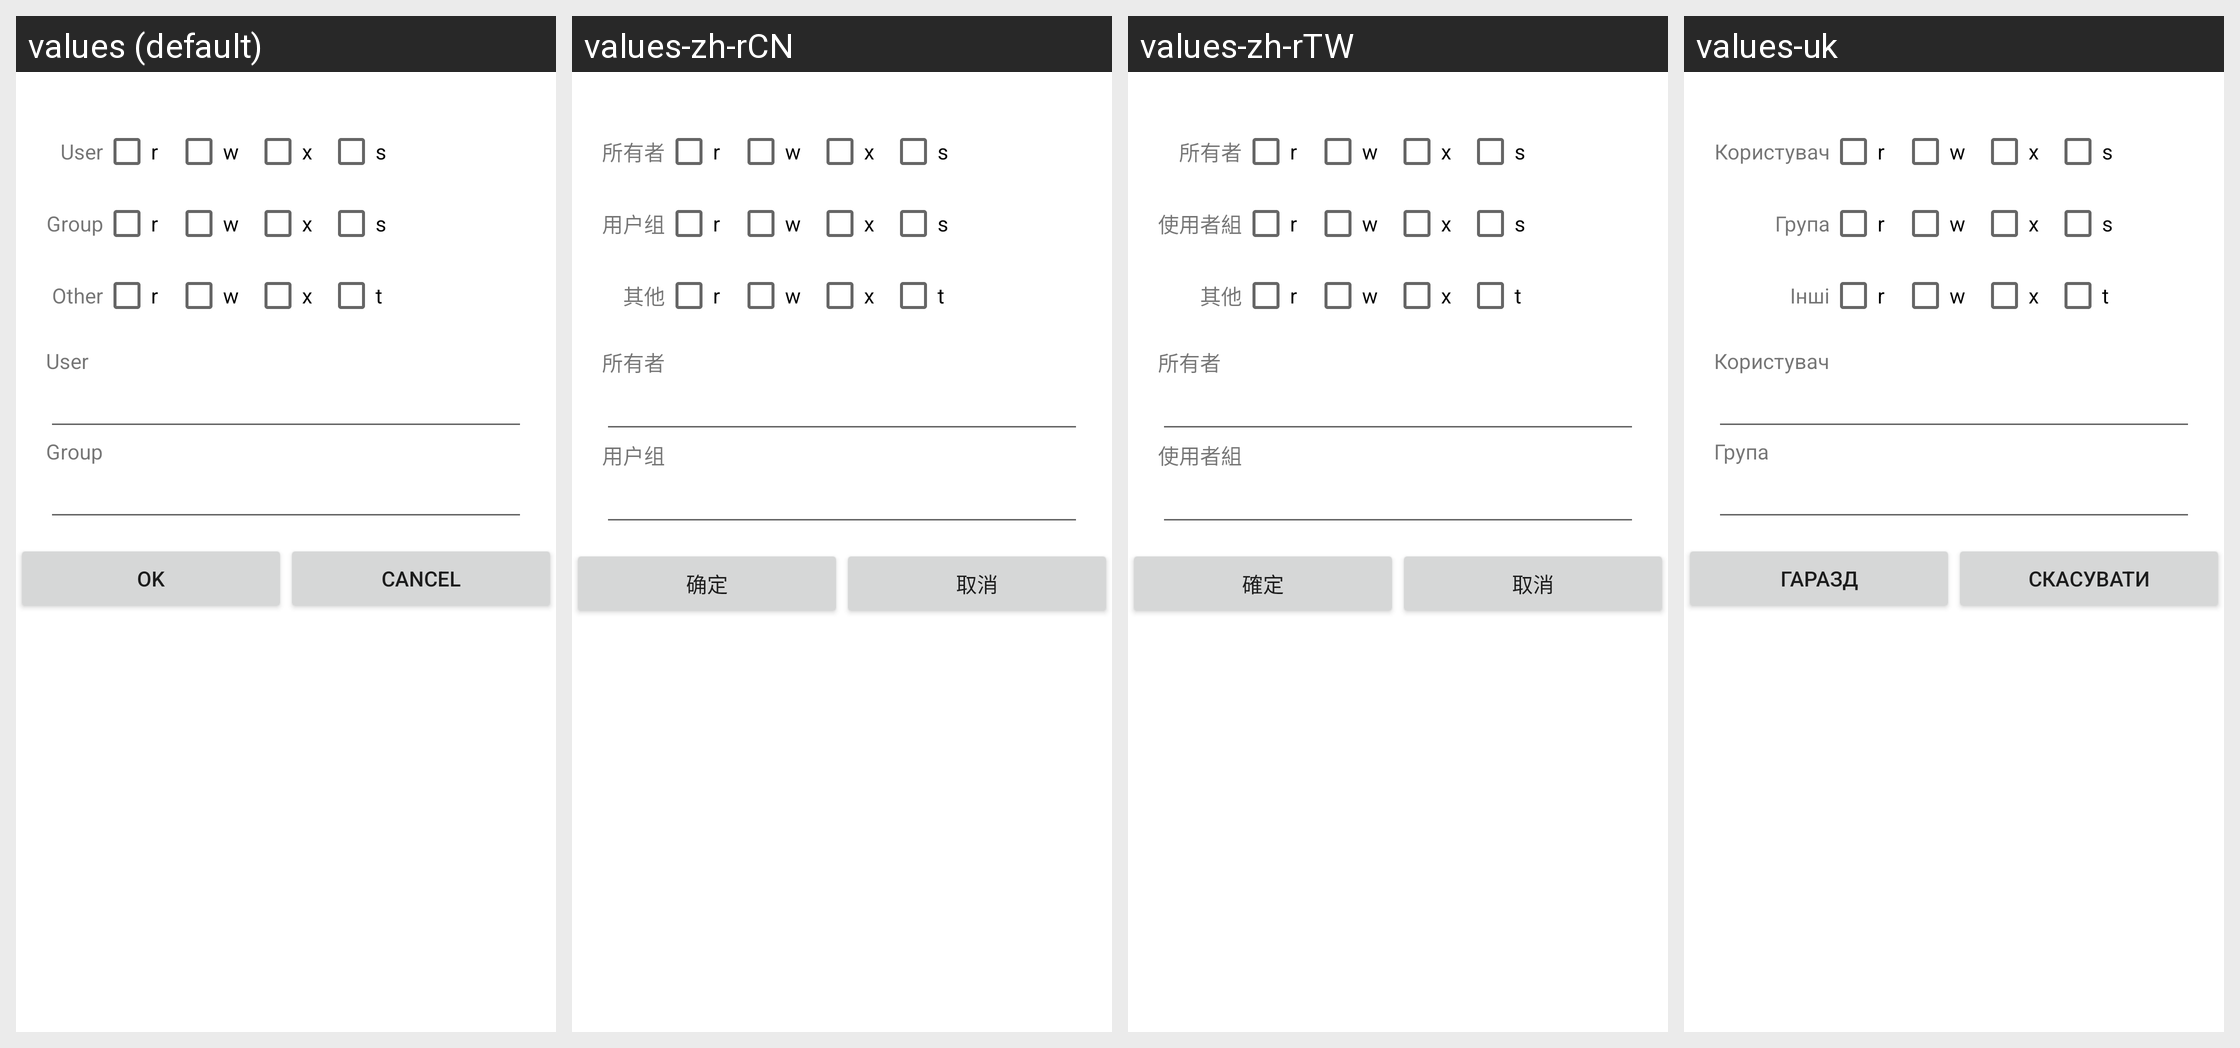

Locale-by-locale string values for the Android screen shown in this grid:
Android screen res/layout/perms.xml rendered under 4 locales, left to right: values (default), values-zh-rCN, values-zh-rTW, values-uk. Device: Nexus 5 (rendered at 1080×1920; each locale shown at half size, 540×960, under a caption strip naming it); theme Theme.MaterialComponents.DayNight.NoActionBar.
Other locales in the repository, not shown: values-be, values-bg, values-cs-rCZ, values-da, values-de, values-el, values-en-rGB, values-es, values-fil, values-fr, values-hu, values-it, values-ja, values-ko-rKR, values-pl, values-pt-rPT, values-ru, values-sl, values-sr-rRS, values-sv-rSE, values-tr.
Strings drawn on this screen, with the default value and each locale's value (text and hints the layout hard-codes, and strings that could not be matched under every locale, appear in the picture but are not listed):

user
  values: User
  values-zh-rCN: 所有者
  values-zh-rTW: 所有者
  values-uk: Користувач

r_bit
  values: r
  values-zh-rCN: r  [not translated; the default value is used]
  values-zh-rTW: r  [not translated; the default value is used]
  values-uk: r  [not translated; the default value is used]

w_bit
  values: w
  values-zh-rCN: w  [not translated; the default value is used]
  values-zh-rTW: w  [not translated; the default value is used]
  values-uk: w  [not translated; the default value is used]

x_bit
  values: x
  values-zh-rCN: x  [not translated; the default value is used]
  values-zh-rTW: x  [not translated; the default value is used]
  values-uk: x  [not translated; the default value is used]

s_bit
  values: s
  values-zh-rCN: s  [not translated; the default value is used]
  values-zh-rTW: s  [not translated; the default value is used]
  values-uk: s  [not translated; the default value is used]

group
  values: Group
  values-zh-rCN: 用户组
  values-zh-rTW: 使用者組
  values-uk: Група

other
  values: Other
  values-zh-rCN: 其他
  values-zh-rTW: 其他
  values-uk: Інші

t_bit
  values: t
  values-zh-rCN: t  [not translated; the default value is used]
  values-zh-rTW: t  [not translated; the default value is used]
  values-uk: t  [not translated; the default value is used]

dialog_ok
  values: OK
  values-zh-rCN: 确定
  values-zh-rTW: 確定
  values-uk: Гаразд

dialog_cancel
  values: Cancel
  values-zh-rCN: 取消
  values-zh-rTW: 取消
  values-uk: Скасувати
